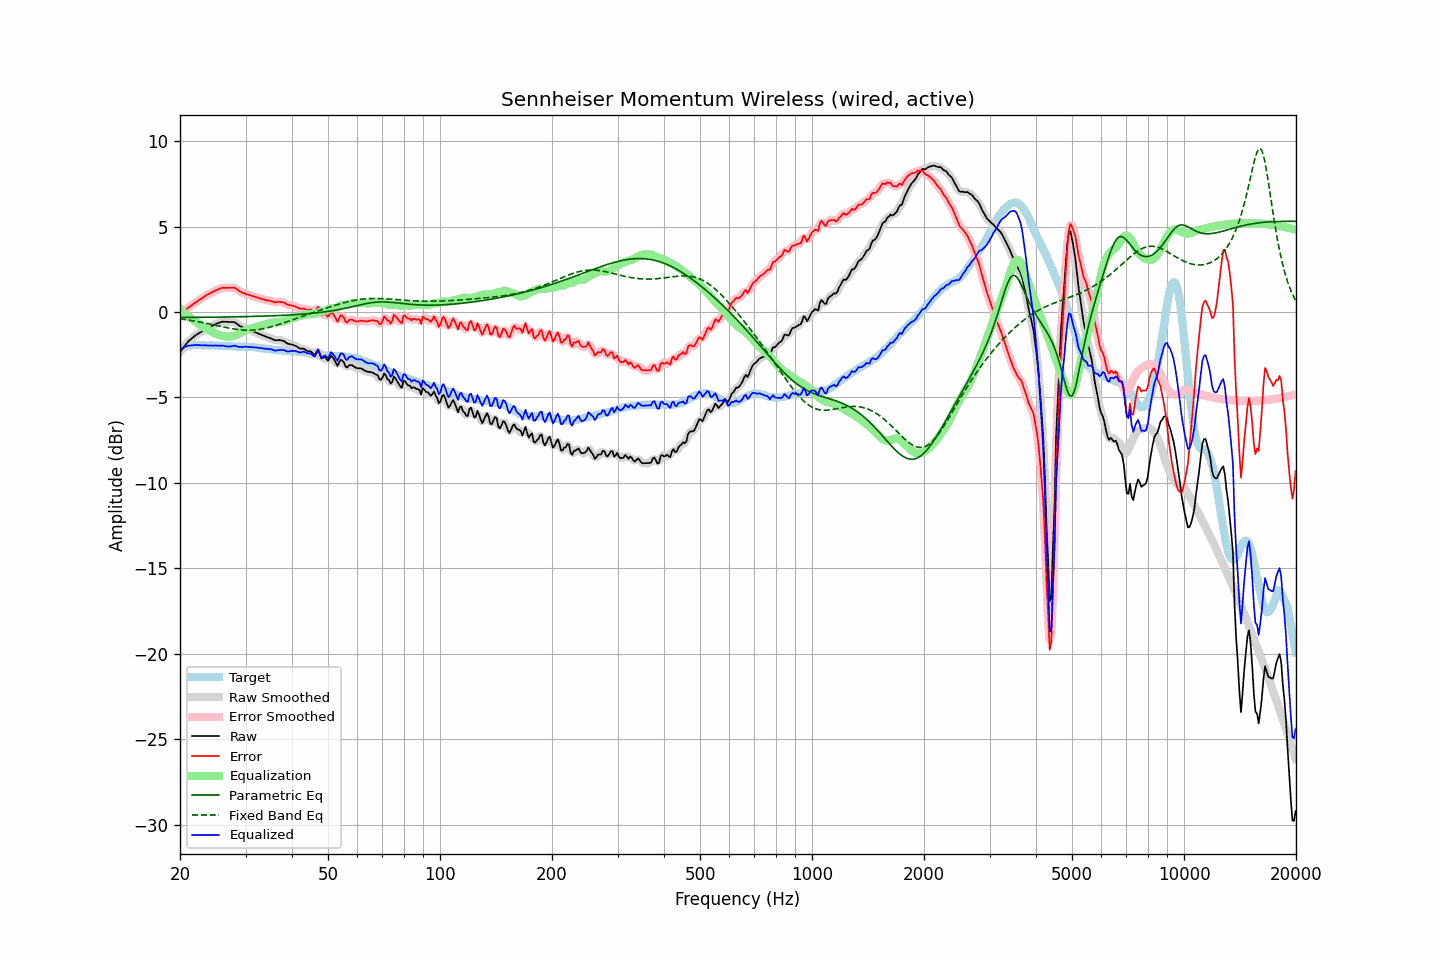

The file beside this chart, header and first rows:
frequency, raw, error, smoothed, error_smoothed, equalization, parametric_eq, fixed_band_eq, equalized_raw, equalized_smoothed, target
20.00, -2.34, -0.19, -2.35, -0.19, 0.19, -0.32, -0.40, -2.15, -2.16, -2.15
20.20, -2.22, -0.11, -2.22, -0.10, 0.10, -0.32, -0.41, -2.12, -2.12, -2.11
20.40, -2.10, -0.03, -2.09, -0.01, 0.01, -0.32, -0.42, -2.09, -2.08, -2.07
20.61, -1.97, 0.08, -1.97, 0.07, -0.07, -0.32, -0.44, -2.05, -2.04, -2.06
20.81, -1.85, 0.16, -1.85, 0.16, -0.15, -0.32, -0.45, -2.00, -2.00, -2.02
21.02, -1.73, 0.24, -1.74, 0.24, -0.23, -0.32, -0.47, -1.97, -1.98, -1.98
21.23, -1.65, 0.31, -1.65, 0.31, -0.31, -0.32, -0.48, -1.96, -1.96, -1.97
21.44, -1.57, 0.37, -1.57, 0.38, -0.38, -0.32, -0.50, -1.95, -1.95, -1.95
21.66, -1.49, 0.44, -1.49, 0.45, -0.45, -0.31, -0.51, -1.95, -1.94, -1.94
21.87, -1.41, 0.53, -1.41, 0.52, -0.52, -0.31, -0.53, -1.93, -1.93, -1.94
22.09, -1.34, 0.59, -1.34, 0.59, -0.58, -0.31, -0.54, -1.93, -1.93, -1.93
22.31, -1.28, 0.65, -1.28, 0.65, -0.65, -0.31, -0.56, -1.93, -1.93, -1.93
22.54, -1.22, 0.71, -1.22, 0.71, -0.71, -0.31, -0.58, -1.93, -1.93, -1.93
22.76, -1.17, 0.77, -1.17, 0.77, -0.77, -0.31, -0.60, -1.95, -1.94, -1.94
22.99, -1.11, 0.84, -1.11, 0.83, -0.83, -0.31, -0.62, -1.95, -1.95, -1.95
23.22, -1.06, 0.89, -1.06, 0.89, -0.89, -0.31, -0.63, -1.95, -1.95, -1.95
23.45, -1.00, 0.96, -1.00, 0.95, -0.95, -0.31, -0.65, -1.95, -1.95, -1.96
23.69, -0.95, 1.01, -0.95, 1.01, -1.00, -0.31, -0.67, -1.96, -1.96, -1.96
23.92, -0.90, 1.06, -0.90, 1.06, -1.06, -0.30, -0.69, -1.96, -1.96, -1.96
24.16, -0.85, 1.10, -0.85, 1.10, -1.11, -0.30, -0.71, -1.96, -1.96, -1.95
24.40, -0.80, 1.15, -0.80, 1.16, -1.16, -0.30, -0.73, -1.96, -1.96, -1.95
24.65, -0.75, 1.21, -0.75, 1.21, -1.21, -0.30, -0.75, -1.96, -1.96, -1.96
24.89, -0.70, 1.26, -0.70, 1.26, -1.26, -0.30, -0.77, -1.96, -1.96, -1.96
25.14, -0.66, 1.30, -0.66, 1.30, -1.30, -0.30, -0.79, -1.96, -1.97, -1.96
25.39, -0.63, 1.33, -0.63, 1.34, -1.34, -0.30, -0.81, -1.97, -1.97, -1.96
25.65, -0.60, 1.37, -0.60, 1.38, -1.37, -0.30, -0.83, -1.97, -1.97, -1.98
25.91, -0.57, 1.41, -0.58, 1.40, -1.39, -0.29, -0.86, -1.96, -1.97, -1.99
26.16, -0.56, 1.42, -0.57, 1.42, -1.41, -0.29, -0.88, -1.97, -1.98, -1.99
26.43, -0.57, 1.42, -0.57, 1.42, -1.42, -0.29, -0.90, -2.00, -1.99, -1.99
26.69, -0.57, 1.42, -0.57, 1.42, -1.43, -0.29, -0.91, -2.01, -2.01, -1.99
26.96, -0.58, 1.42, -0.58, 1.41, -1.44, -0.29, -0.93, -2.02, -2.02, -2.00
27.23, -0.58, 1.42, -0.58, 1.42, -1.44, -0.29, -0.95, -2.02, -2.02, -2.00
27.50, -0.58, 1.42, -0.58, 1.43, -1.42, -0.28, -0.97, -2.00, -2.00, -2.00
27.77, -0.58, 1.43, -0.58, 1.43, -1.40, -0.28, -0.98, -1.98, -1.98, -2.01
28.05, -0.59, 1.42, -0.61, 1.41, -1.37, -0.28, -1.00, -1.96, -1.98, -2.01
28.33, -0.66, 1.36, -0.66, 1.36, -1.34, -0.28, -1.01, -2.00, -2.00, -2.02
28.62, -0.73, 1.29, -0.73, 1.30, -1.29, -0.28, -1.03, -2.02, -2.02, -2.02
28.90, -0.80, 1.22, -0.80, 1.23, -1.25, -0.28, -1.04, -2.05, -2.04, -2.03
29.19, -0.85, 1.17, -0.85, 1.17, -1.20, -0.27, -1.05, -2.05, -2.05, -2.03
29.48, -0.89, 1.13, -0.89, 1.13, -1.15, -0.27, -1.05, -2.04, -2.04, -2.02
29.78, -0.93, 1.10, -0.93, 1.09, -1.10, -0.27, -1.06, -2.03, -2.03, -2.03
30.08, -0.97, 1.05, -0.97, 1.06, -1.06, -0.27, -1.06, -2.03, -2.03, -2.02
30.38, -1.01, 1.03, -1.01, 1.03, -1.02, -0.26, -1.07, -2.03, -2.03, -2.04
30.68, -1.04, 1.00, -1.05, 1.00, -0.99, -0.26, -1.07, -2.04, -2.04, -2.04
30.99, -1.08, 0.97, -1.08, 0.97, -0.96, -0.26, -1.07, -2.05, -2.05, -2.05
31.30, -1.12, 0.93, -1.12, 0.94, -0.94, -0.26, -1.06, -2.06, -2.05, -2.06
31.61, -1.15, 0.90, -1.16, 0.91, -0.91, -0.26, -1.05, -2.06, -2.06, -2.06
31.93, -1.19, 0.89, -1.19, 0.88, -0.88, -0.25, -1.05, -2.07, -2.07, -2.08
32.24, -1.23, 0.86, -1.23, 0.85, -0.85, -0.25, -1.04, -2.08, -2.08, -2.09
32.57, -1.27, 0.82, -1.27, 0.82, -0.82, -0.25, -1.02, -2.09, -2.09, -2.09
32.89, -1.31, 0.79, -1.31, 0.79, -0.79, -0.24, -1.01, -2.11, -2.11, -2.10
33.22, -1.35, 0.77, -1.35, 0.77, -0.77, -0.24, -0.99, -2.12, -2.12, -2.12
33.55, -1.39, 0.73, -1.39, 0.74, -0.74, -0.24, -0.97, -2.14, -2.14, -2.13
33.89, -1.43, 0.72, -1.43, 0.71, -0.72, -0.24, -0.95, -2.15, -2.15, -2.15
34.23, -1.46, 0.69, -1.46, 0.69, -0.69, -0.23, -0.93, -2.15, -2.15, -2.15
34.57, -1.49, 0.68, -1.49, 0.68, -0.67, -0.23, -0.91, -2.16, -2.16, -2.17
34.92, -1.52, 0.66, -1.52, 0.66, -0.64, -0.23, -0.88, -2.17, -2.17, -2.18
35.27, -1.56, 0.62, -1.57, 0.63, -0.63, -0.22, -0.86, -2.19, -2.19, -2.19
35.62, -1.60, 0.61, -1.61, 0.60, -0.62, -0.22, -0.83, -2.22, -2.22, -2.21
35.97, -1.65, 0.57, -1.64, 0.58, -0.61, -0.21, -0.80, -2.26, -2.24, -2.22
... 635 more rows
